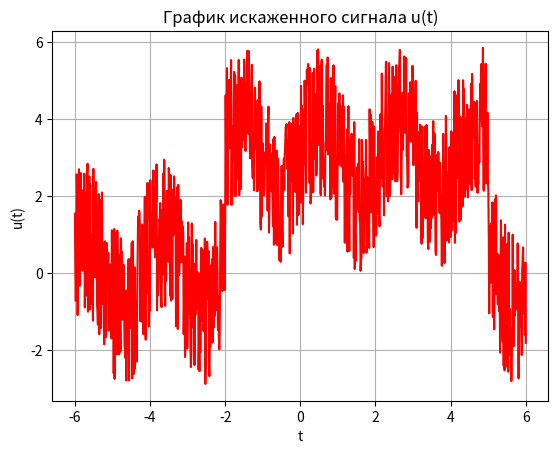

This chart was generated by the following Python code: (Note: this script raises an exception after producing the figure.)
import numpy as np
import matplotlib.pyplot as plt


def plotting(x, y, name, option, y2=None, y3=None):
    """Создание графиков"""
    match option:
        case 0:
            fig = plt.figure()
            plt.plot(x, y, color='blue')
            plt.xlabel('t')
            plt.ylabel('g(t)')
            plt.title(f'График исходного сигнала g(t)')
            plt.grid()
        case 1:
            fig = plt.figure()
            plt.plot(x, y, color='red')
            plt.xlabel('t')
            plt.ylabel('u(t)')
            plt.title('График искаженного сигнала u(t)')
            plt.grid()
        case 2:
            fig, ax = plt.subplots(1, 2, figsize=(10, 6), layout='constrained')
            fig.suptitle('Графики модулей $\hat{u}$\(\u03BD) и его отфильтрованного сигнала (среза)', size='x-large')
            ax[0].plot(x, np.abs(y), color='red')
            ax[1].plot(x, np.abs(y2), color='green')
            ax[0].set_xlabel('\u03BD')
            ax[0].set_ylabel('$\hat{u}$(\u03BD)')
            ax[1].set_xlabel('\u03BD')
            ax[1].set_ylabel('$\hat{u}$\(\u03BD) (срез)')
            ax[0].grid()
            ax[1].grid()
            ax[0].set_title('График модуля $\hat{u}$\(\u03BD)')
            ax[1].set_title('График модуля отфильтрованного сигнала (среза)')
        case 3:
            fig = plt.figure()
            plt.plot(x, y, color='red', label='Искаженный сигнал')
            plt.plot(x, y2, color='green', label='Отфильтрованный сигнал')
            plt.plot(x, y3, color='blue', label='Исходный сигнал', linestyle='--')
            plt.xlabel('t')
            plt.ylabel('u(t)')
            plt.title('Графики искаженного (u(t)), отфильтрованного и исходного сигналов')
            plt.grid()
            plt.legend(loc='best')
    # plt.show()
    fig.savefig(f'{name}'.replace('.', ','), dpi=200)


def dot_product(f, g, mn, mx):
    """Вычисление скалярного произведения"""
    x = np.linspace(mn, mx, 1000)
    dx = x[1] - x[0]
    return np.dot(f, g(x)) * dx


def fourier_transformation(f):
    image = lambda v: dot_product(f, lambda t: np.exp(-1j * 2 * np.pi * v * t), -6, 6)
    return np.vectorize(image, otypes=[np.complex_])


def fourier_transformation_inverse(f):
    """Определение функции для вычисления фурье-образа функции"""
    image = lambda t: dot_product(f, lambda v: np.exp(1j * 2 * np.pi * v * t), -3, 3)
    return np.vectorize(image)


def initial_function(t):
    """
    Initial function

    g(t) = Q if t1 <= t <= t2 || 0

    Q = 3
    t1, t2 = -2, 5
    """
    if -2 <= t <= 5:
        return 3
    else:
        return 0


def noisy_signal(t: np.ndarray, g, rndm, b, c, d):
    signal = g + b*(rndm - 0.5) + c*np.sin(d*t)
    return signal


initial_function = np.vectorize(initial_function)
interval = np.linspace(-6, 6, 1000)
original = initial_function(interval)

noisy_signal = np.vectorize(noisy_signal)
rng = np.random.default_rng(27)
rnd = rng.random((interval.size,))

bs = [4]
clp_freqs = [450]
c = 1
d = 3
for b in bs:
    received = noisy_signal(interval, original, rnd, b, c, d)
    plotting(interval, received, f'Noisy_{b}_{c}_{d}', 1)
    for clp_freq in clp_freqs:
        frequencies = np.linspace(-3, 3, 1000)
        fourier = fourier_transformation(received)(frequencies)
        fourier_clipped = np.concatenate((fourier[0:clp_freq], np.zeros(100), fourier[-clp_freq-1:-1]))
        plotting(frequencies, fourier, f'Fourier_Image_{b}_{c}_{d}_{frequencies[clp_freq]}', 2, y2=np.abs(fourier_clipped))
        fourier_inverse = fourier_transformation_inverse(fourier_clipped)(interval)
        plotting(interval, received, f'Cleaned_{b}_{c}_{d}_{frequencies[clp_freq]}', 3,  y2=fourier_inverse, y3=original)

